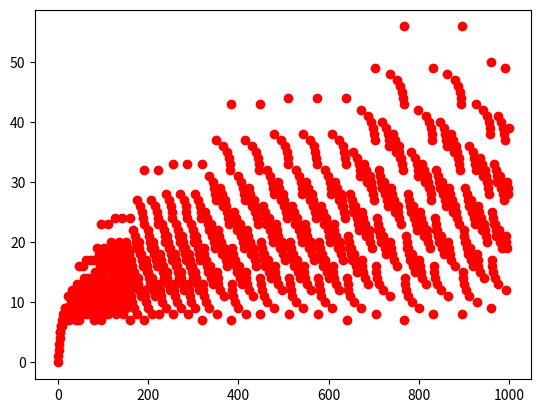

Write the Python code that produced this figure.
import math
from enum import Enum
import matplotlib.pyplot as plt

# anything less than 4 is assumed to be prime, including 1 and 0
def isPrime(n):
    if n <= 3:
        return True
    for i in range(2,10):
        if(n % i == 0 and n != i):
            return False
    return True

def isOdd(n):
    return False if n % 2 == 0 else True

class Comp(Enum):
    ZERO=0
    ONE=1
    TWO=2
    THREE=3
    FOUR=4
    FIVE=5
    SIX=5
    SEVEN=6
    EIGHT=6
    NINE=6

def compHandle(n):
    if n <= 0:
        return Comp.ZERO.value
    elif n == 1:
        return Comp.ONE.value
    elif n == 2:
        return Comp.TWO.value
    elif n == 3:
        return Comp.THREE.value
    elif n == 4:
        return Comp.FOUR.value
    elif n == 5:
        return Comp.FIVE.value
    elif n == 6:
        return Comp.SIX.value
    elif n == 7:
        return Comp.SEVEN.value
    elif n == 8:
        return Comp.EIGHT.value
    elif n == 9:
        return Comp.NINE.value

# n must be larger than 3 and not prime otherwise [0,0] is returned
def leastFactors(n):
    f1 = 0
    f2 = 0

    if n <= 3:
        return [0, 0]
    if isPrime(n):
        return [0, 0]
    for f in range(2,10):
        if n % f == 0:
            f1 = f
            break
    for f in range(f1, n):
        if f * f1 == n:
            f2 = f
            break
    return [f1, f2]


def complexity(n, a=0):
    if n <= 9:
        return compHandle(n)+a
    
    if not isOdd(n):
        f = leastFactors(n)
        if f[1] <= 9:
            return compHandle(f[0])+compHandle(f[1])+a
        else:
            return complexity(f[1],a)+a
    else:
        return complexity(n-1,a+1)+a

vals = []

for i in range(1000):
    # print(i, complexity(i))
    plt.plot(i, complexity(i), "ro")

# plt.show()
plt.savefig("dist.png")